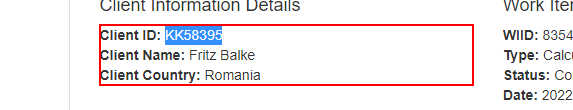
Task: Robotic Enterprise Framework
Workflow: Sequence

Step 1: get-text from the paragraph in window 'ACME System 1 - Work Items' (chrome.exe)
